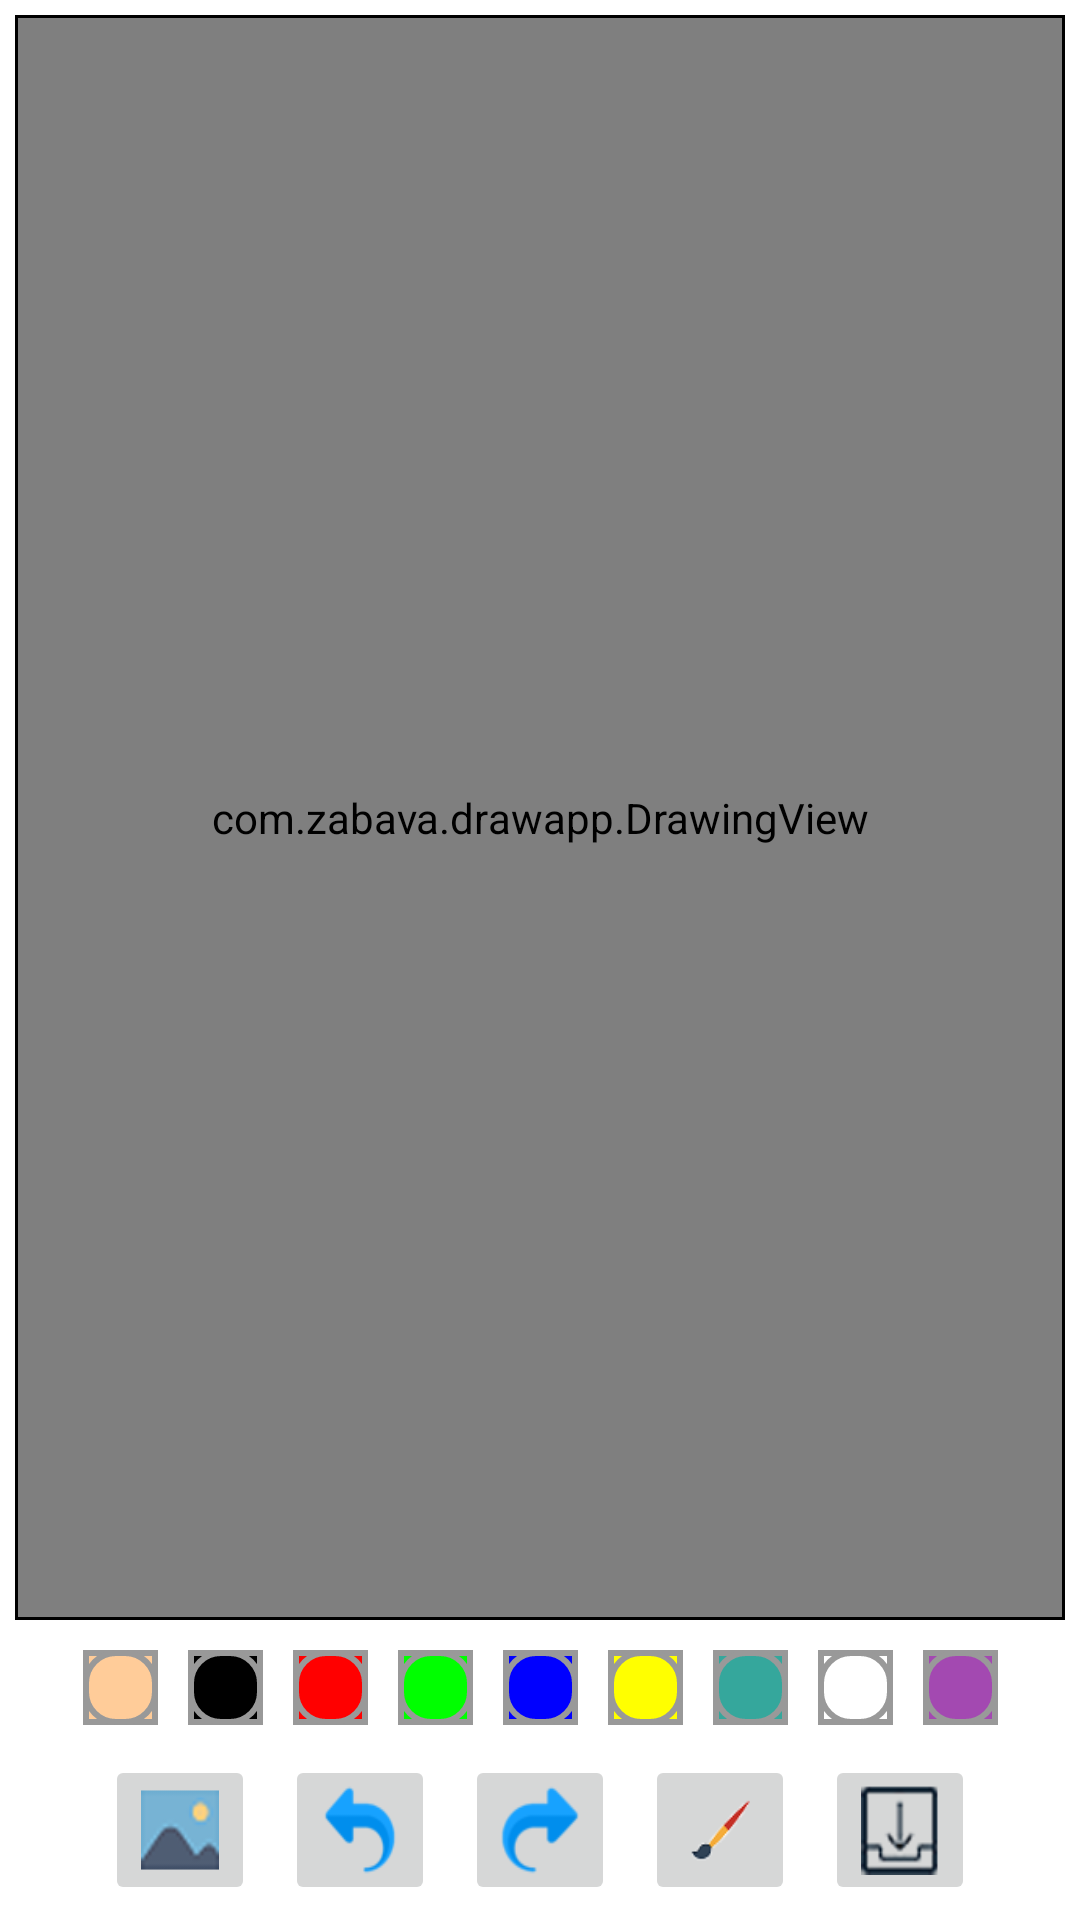

Write the Android layout XML for this screen, with the resource values it uses.
<!-- AndroidManifest.xml: application theme Theme.DrawApp -->
<!-- res/layout/activity_main.xml -->
<?xml version="1.0" encoding="utf-8"?>
<androidx.constraintlayout.widget.ConstraintLayout xmlns:android="http://schemas.android.com/apk/res/android"
    xmlns:app="http://schemas.android.com/apk/res-auto"
    xmlns:tools="http://schemas.android.com/tools"
    android:layout_width="match_parent"
    android:layout_height="match_parent"
    tools:context=".MainActivity">

    <FrameLayout
        android:id="@+id/fl_drawing_view_container"
        android:layout_width="0dp"
        android:layout_height="0dp"
        android:layout_margin="5dp"
        android:layout_marginStart="406dp"
        android:layout_marginEnd="406dp"
        android:background="@drawable/background_view_layout"
        android:padding="1dp"
        app:layout_constraintBottom_toTopOf="@id/ll_paint_colors"
        app:layout_constraintEnd_toEndOf="parent"
        app:layout_constraintStart_toStartOf="parent"
        app:layout_constraintTop_toTopOf="parent">

        <ImageView
            android:id="@+id/iv_background"
            android:layout_width="match_parent"
            android:layout_height="match_parent"
            android:scaleType="centerCrop"
            tools:src="@drawable/image"
            android:contentDescription="@string/background" />


        <com.zabava.drawapp.DrawingView
            android:id="@+id/drawView"
            android:layout_width="match_parent"
            android:layout_height="match_parent"
            android:background="#80FFFFFF" />
    </FrameLayout>


    <LinearLayout
        android:id="@+id/ll_paint_colors"
        android:layout_width="wrap_content"
        android:layout_height="wrap_content"
        android:orientation="horizontal"

        app:layout_constraintBottom_toTopOf="@id/ll_action_buttons"
        app:layout_constraintEnd_toEndOf="parent"
        app:layout_constraintStart_toStartOf="parent"
        app:layout_constraintTop_toBottomOf="@id/fl_drawing_view_container">

        <ImageButton
            android:id="@+id/ib_skin"
            android:layout_width="25dp"
            android:layout_height="25dp"
            android:layout_margin="5dp"
            android:background="@color/skin"
            android:src="@drawable/pallet_normal"
            android:tag="@color/skin"
            android:contentDescription="@string/skin_color" />

        <ImageButton
            android:id="@+id/ib_black"
            android:layout_width="25dp"
            android:layout_height="25dp"
            android:layout_margin="5dp"
            android:background="@color/black"
            android:src="@drawable/pallet_normal"
            android:tag="@color/black"
            android:contentDescription="@string/black_color"/>

        <ImageButton
            android:id="@+id/ib_red"
            android:layout_width="25dp"
            android:layout_height="25dp"
            android:layout_margin="5dp"
            android:background="@color/red"
            android:src="@drawable/pallet_normal"
            android:tag="@color/red"
            android:contentDescription="@string/red_color"/>

        <ImageButton
            android:id="@+id/ib_green"
            android:layout_width="25dp"
            android:layout_height="25dp"
            android:layout_margin="5dp"
            android:background="@color/green"
            android:src="@drawable/pallet_normal"
            android:tag="@color/green"
            android:contentDescription="@string/green_color"/>

        <ImageButton
            android:id="@+id/ib_blue"
            android:layout_width="25dp"
            android:layout_height="25dp"
            android:layout_margin="5dp"
            android:background="@color/blue"
            android:src="@drawable/pallet_normal"
            android:tag="@color/blue"
            android:contentDescription="@string/blue_color"/>

        <ImageButton
            android:id="@+id/ib_yellow"
            android:layout_width="25dp"
            android:layout_height="25dp"
            android:layout_margin="5dp"
            android:background="@color/yellow"
            android:src="@drawable/pallet_normal"
            android:tag="@color/yellow"
            android:contentDescription="@string/yellow_color"/>

        <ImageButton
            android:id="@+id/ib_purple"
            android:layout_width="25dp"
            android:layout_height="25dp"
            android:layout_margin="5dp"
            android:background="@color/purple"
            android:src="@drawable/pallet_normal"
            android:tag="@color/purple"
            android:contentDescription="@string/purple_color"/>

        <ImageButton
            android:id="@+id/ib_white"
            android:layout_width="25dp"
            android:layout_height="25dp"
            android:layout_margin="5dp"
            android:background="@color/white"
            android:src="@drawable/pallet_normal"
            android:tag="@color/white"
            android:contentDescription="@string/white_color"/>

        <ImageButton
            android:id="@+id/ib_random"
            android:layout_width="25dp"
            android:layout_height="25dp"
            android:layout_margin="5dp"
            android:background="@color/random"
            android:src="@drawable/pallet_normal"
            android:tag="@color/random"
            android:contentDescription="@string/random_color"/>


    </LinearLayout>
    
    <LinearLayout
        android:id="@+id/ll_action_buttons"
        android:layout_width="match_parent"
        android:layout_height="wrap_content"
        android:gravity="center"
        android:orientation="horizontal"
        app:layout_constraintBottom_toBottomOf="parent"
        app:layout_constraintStart_toStartOf="parent"
        app:layout_constraintEnd_toEndOf="parent">

        <ImageButton
            android:id="@+id/ib_gallery"
            android:layout_width="50dp"
            android:layout_height="50dp"
            android:layout_margin="5dp"
            android:scaleType="fitXY"
            android:src="@drawable/ic_gallery"
            android:contentDescription="@string/gallery_button" />

        <ImageButton
            android:id="@+id/ib_undo"
            android:layout_width="50dp"
            android:layout_height="50dp"
            android:layout_margin="5dp"
            android:scaleType="fitXY"
            android:src="@drawable/ic_undo"
            android:contentDescription="@string/undo_button" />

        <ImageButton
            android:id="@+id/ib_redo"
            android:layout_width="50dp"
            android:layout_height="50dp"
            android:layout_margin="5dp"
            android:scaleType="fitXY"
            android:src="@drawable/ic_redo"
            android:contentDescription="@string/redo_button" />

        <ImageButton
            android:id="@+id/ib_brush"
            android:layout_width="50dp"
            android:layout_height="50dp"
            android:layout_margin="5dp"
            android:scaleType="fitXY"
            android:src="@drawable/ic_brush"
            android:contentDescription="@string/brushpicker_button" />

        <ImageButton
            android:id="@+id/ib_save"
            android:layout_width="50dp"
            android:layout_height="50dp"
            android:layout_margin="5dp"
            android:scaleType="fitXY"
            android:src="@drawable/ic_save"
            android:contentDescription="@string/save_button" />



    </LinearLayout>


</androidx.constraintlayout.widget.ConstraintLayout>
<!-- resources referenced by this layout -->
<resources>
  <color name="black">#FF000000</color>
  <color name="blue">#0000FF</color>
  <color name="green">#00FF00</color>
  <color name="purple">#35A79C</color>
  <color name="random">#A349B1</color>
  <color name="red">#FF0000</color>
  <color name="skin">#FFCC99</color>
  <color name="white">#FFFFFFFF</color>
  <color name="yellow">#FFFF00</color>
  <!-- drawable background_view_layout (drawable) -->
  <?xml version="1.0" encoding="utf-8"?>
  <shape xmlns:android="http://schemas.android.com/apk/res/android"
      android:shape="rectangle">
  
      <solid android:color="@color/white"/>
      <stroke android:width="2dp"
          android:color="@color/black"/>
  
  </shape>
  <!-- drawable ic_brush: png bitmap (drawable-v24, 3919 bytes) -->
  <!-- drawable ic_gallery: png bitmap (drawable, 5079 bytes) -->
  <!-- drawable ic_redo: png bitmap (drawable, 4220 bytes) -->
  <!-- drawable ic_save: png bitmap (drawable, 7025 bytes) -->
  <!-- drawable ic_undo: png bitmap (drawable, 2088 bytes) -->
  <!-- drawable pallet_normal (drawable) -->
  <?xml version="1.0" encoding="utf-8"?>
  <layer-list xmlns:android="http://schemas.android.com/apk/res/android">
      <item>
  
          <shape android:shape="rectangle">
              <stroke
                  android:width="2dp"
                  android:color="#FF999999" />
          </shape>
      </item>
      <item>
  
          <shape>
              <stroke
                  android:width="2dp"
                  android:color="#FF999999" />
  
              <padding
                  android:bottom="0dp"
                  android:left="0dp"
                  android:right="0dp"
                  android:top="0dp"
                  />
              <solid android:color="#00000000" />
              <corners android:radius="10dp" />
          </shape>
      </item>
  
  </layer-list>
  <string name="background">Background</string>
  <string name="black_color" />
  <string name="blue_color" />
  <string name="brushpicker_button">BrushPicker Button</string>
  <string name="gallery_button">Gallery Button</string>
  <string name="green_color" />
  <string name="purple_color" />
  <string name="random_color" />
  <string name="red_color" />
  <string name="redo_button">Redo Button</string>
  <string name="save_button">Save Button</string>
  <string name="skin_color">Skin Color</string>
  <string name="undo_button">Undo Button</string>
  <string name="white_color" />
  <string name="yellow_color" />
  <style name="Theme.DrawApp" parent="Theme.MaterialComponents.DayNight.NoActionBar">
          
          <item name="colorPrimary">@color/purple_500</item>
          <item name="colorPrimaryVariant">@color/purple_700</item>
          <item name="colorOnPrimary">@color/white</item>
          
          <item name="colorSecondary">@color/teal_200</item>
          <item name="colorSecondaryVariant">@color/teal_700</item>
          <item name="colorOnSecondary">@color/black</item>
          
          <item name="android:statusBarColor">?attr/colorPrimaryVariant</item>
          
      </style>
  <color name="purple_500">#FF6200EE</color>
  <color name="purple_700">#FF3700B3</color>
  <color name="teal_200">#FF03DAC5</color>
  <color name="teal_700">#FF018786</color>
</resources>
